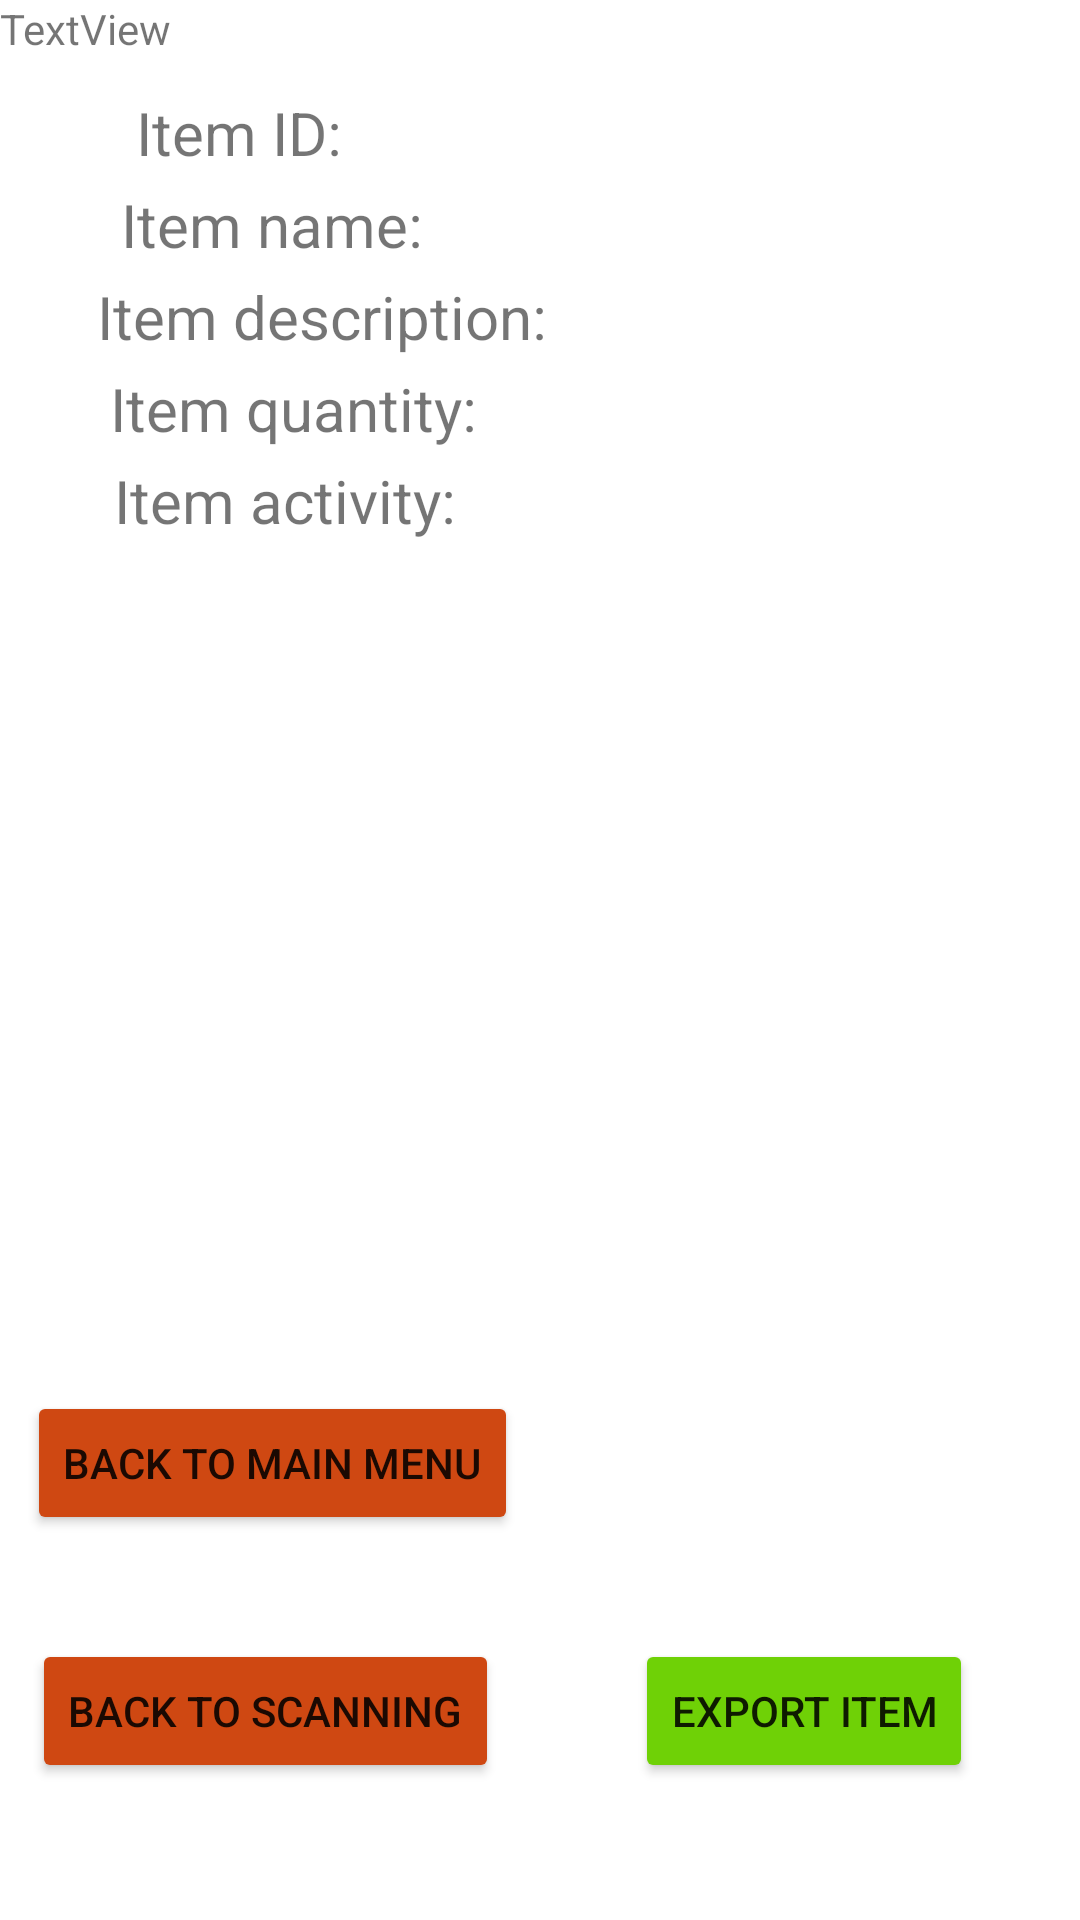

Layout XML and referenced resources for this Android screen:
<!-- AndroidManifest.xml: application theme Theme.Warehouse_mobile_app -->
<!-- res/layout/activity_item.xml -->
<?xml version="1.0" encoding="utf-8"?>
<androidx.constraintlayout.widget.ConstraintLayout xmlns:android="http://schemas.android.com/apk/res/android"
    xmlns:app="http://schemas.android.com/apk/res-auto"
    xmlns:tools="http://schemas.android.com/tools"
    android:id="@+id/exportButton"
    android:layout_width="match_parent"
    android:layout_height="match_parent"
    tools:context=".ItemActivity">

    <TextView
        android:id="@+id/idTextView"
        android:layout_width="wrap_content"
        android:layout_height="wrap_content"
        android:text="Item ID: "
        android:textSize="20sp"
        app:layout_constraintBottom_toBottomOf="parent"
        app:layout_constraintEnd_toEndOf="parent"
        app:layout_constraintHorizontal_bias="0.158"
        app:layout_constraintStart_toStartOf="parent"
        app:layout_constraintTop_toTopOf="parent"
        app:layout_constraintVertical_bias="0.05" />

    <TextView
        android:id="@+id/nameTextView"
        android:layout_width="wrap_content"
        android:layout_height="wrap_content"
        android:text="Item name: "
        android:textSize="20sp"
        app:layout_constraintBottom_toBottomOf="parent"
        app:layout_constraintEnd_toEndOf="parent"
        app:layout_constraintHorizontal_bias="0.158"
        app:layout_constraintStart_toStartOf="parent"
        app:layout_constraintTop_toTopOf="parent"
        app:layout_constraintVertical_bias="0.1" />

    <TextView
        android:id="@+id/descriptionTextView"
        android:layout_width="wrap_content"
        android:layout_height="wrap_content"
        android:text="Item description: "
        android:textSize="20sp"
        app:layout_constraintBottom_toBottomOf="parent"
        app:layout_constraintEnd_toEndOf="parent"
        app:layout_constraintHorizontal_bias="0.158"
        app:layout_constraintStart_toStartOf="parent"
        app:layout_constraintTop_toTopOf="parent"
        app:layout_constraintVertical_bias="0.15" />

    <TextView
        android:id="@+id/quantityTextView"
        android:layout_width="wrap_content"
        android:layout_height="wrap_content"
        android:text="Item quantity: "
        android:textSize="20sp"
        app:layout_constraintBottom_toBottomOf="parent"
        app:layout_constraintEnd_toEndOf="parent"
        app:layout_constraintHorizontal_bias="0.158"
        app:layout_constraintStart_toStartOf="parent"
        app:layout_constraintTop_toTopOf="parent"
        app:layout_constraintVertical_bias="0.20" />

    <TextView
        android:id="@+id/activeTextView"
        android:layout_width="wrap_content"
        android:layout_height="wrap_content"
        android:text="Item activity: "
        android:textSize="20sp"
        app:layout_constraintBottom_toBottomOf="parent"
        app:layout_constraintEnd_toEndOf="parent"
        app:layout_constraintHorizontal_bias="0.158"
        app:layout_constraintStart_toStartOf="parent"
        app:layout_constraintTop_toTopOf="parent"
        app:layout_constraintVertical_bias="0.25" />

    <Button
        android:id="@+id/button"
        android:layout_width="wrap_content"
        android:layout_height="wrap_content"
        android:text="Export item"
        android:backgroundTint="#6FD106"
        android:onClick="exportItem"
        app:layout_constraintBottom_toBottomOf="parent"
        app:layout_constraintEnd_toEndOf="parent"
        app:layout_constraintHorizontal_bias="0.856"
        app:layout_constraintStart_toStartOf="parent"
        app:layout_constraintTop_toBottomOf="@+id/activeTextView"
        app:layout_constraintVertical_bias="0.889" />

    <Button
        android:id="@+id/scanButton"
        android:layout_width="wrap_content"
        android:layout_height="wrap_content"
        android:backgroundTint="#CF4812"
        android:onClick="scan"
        android:text="Back to scanning"
        app:layout_constraintBottom_toBottomOf="parent"
        app:layout_constraintEnd_toStartOf="@+id/button"
        app:layout_constraintHorizontal_bias="0.19"
        app:layout_constraintStart_toStartOf="parent"
        app:layout_constraintTop_toBottomOf="@+id/activeTextView"
        app:layout_constraintVertical_bias="0.889" />

    <Button
        android:id="@+id/mainMenuButton"
        android:layout_width="wrap_content"
        android:layout_height="wrap_content"
        android:backgroundTint="#CF4812"
        android:onClick="mainMenu"
        android:text="Back to main menu"
        app:layout_constraintBottom_toTopOf="@+id/scanButton"
        app:layout_constraintEnd_toStartOf="@+id/button"
        app:layout_constraintHorizontal_bias="0.188"
        app:layout_constraintStart_toStartOf="parent"
        app:layout_constraintTop_toBottomOf="@+id/activeTextView"
        app:layout_constraintVertical_bias="0.891" />

    <TextView
        android:id="@+id/textView"
        android:layout_width="wrap_content"
        android:layout_height="wrap_content"
        android:text="TextView"
        tools:layout_editor_absoluteX="134dp"
        tools:layout_editor_absoluteY="406dp" />

</androidx.constraintlayout.widget.ConstraintLayout>
<!-- resources referenced by this layout -->
<resources>
  <style name="Theme.Warehouse_mobile_app" parent="Theme.MaterialComponents.DayNight.DarkActionBar">
          
          <item name="colorPrimary">@color/purple_500</item>
          <item name="colorPrimaryVariant">@color/purple_700</item>
          <item name="colorOnPrimary">@color/white</item>
          
          <item name="colorSecondary">@color/teal_200</item>
          <item name="colorSecondaryVariant">@color/teal_700</item>
          <item name="colorOnSecondary">@color/black</item>
          
          <item name="android:statusBarColor" tools:targetApi="l">?attr/colorPrimaryVariant</item>
          
      </style>
  <color name="purple_500">#FF6200EE</color>
  <color name="purple_700">#FF3700B3</color>
  <color name="white">#FFFFFFFF</color>
  <color name="teal_200">#FF03DAC5</color>
  <color name="teal_700">#FF018786</color>
  <color name="black">#FF000000</color>
</resources>
